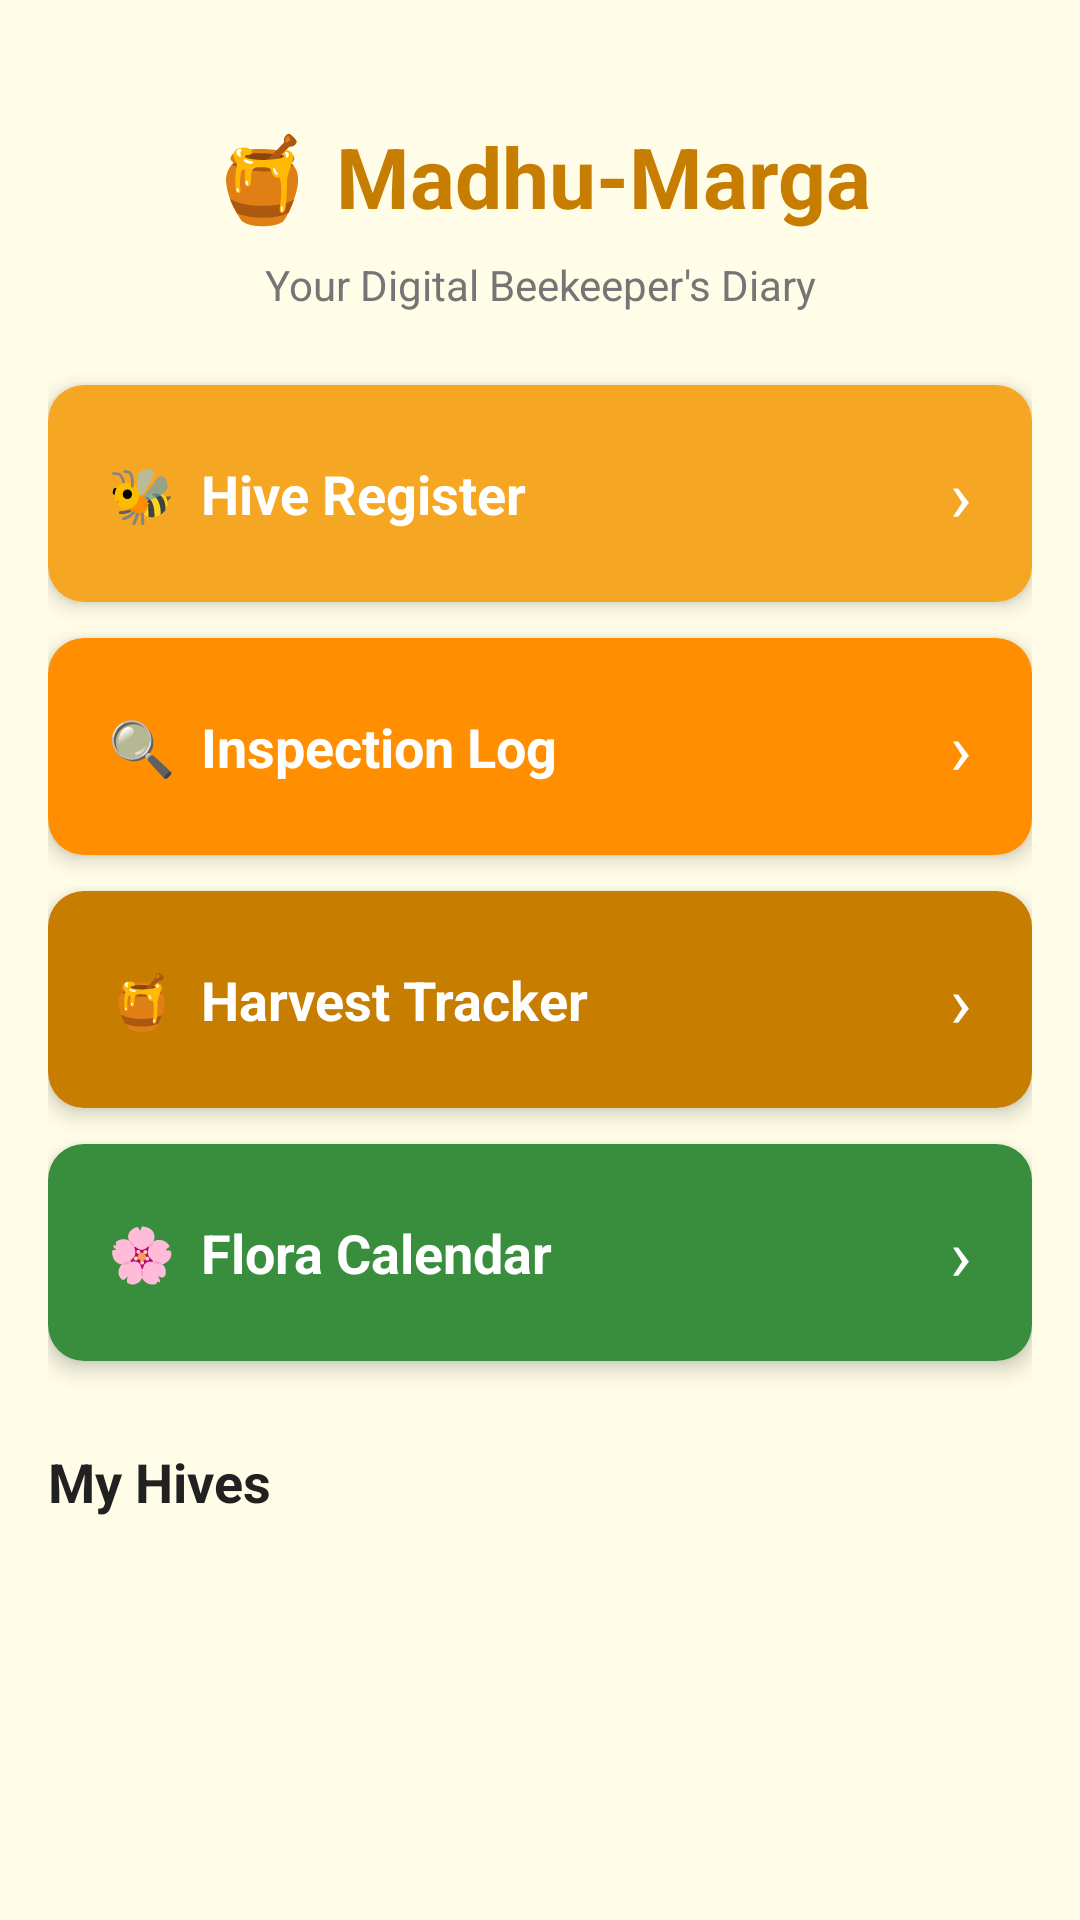

Write the Android layout XML for this screen, with the resource values it uses.
<!-- AndroidManifest.xml: application theme Theme.AppCompat.Light.DarkActionBar -->
<!-- res/layout/activity_main.xml -->
<?xml version="1.0" encoding="utf-8"?>
<ScrollView xmlns:android="http://schemas.android.com/apk/res/android"
    android:layout_width="match_parent"
    android:layout_height="match_parent"
    android:background="@color/background_cream">

    <LinearLayout
        android:layout_width="match_parent"
        android:layout_height="wrap_content"
        android:orientation="vertical"
        android:padding="16dp">

        
        <TextView
            android:layout_width="match_parent"
            android:layout_height="wrap_content"
            android:text="🍯 Madhu-Marga"
            android:textSize="28sp"
            android:textStyle="bold"
            android:textColor="@color/honey_dark"
            android:gravity="center"
            android:paddingTop="24dp"
            android:paddingBottom="8dp"/>

        <TextView
            android:layout_width="match_parent"
            android:layout_height="wrap_content"
            android:text="Your Digital Beekeeper's Diary"
            android:textSize="14sp"
            android:textColor="@color/text_gray"
            android:gravity="center"
            android:paddingBottom="24dp"/>

        
        <LinearLayout
            android:id="@+id/alertBanner"
            android:layout_width="match_parent"
            android:layout_height="wrap_content"
            android:background="#FFCDD2"
            android:padding="12dp"
            android:layout_marginBottom="16dp"
            android:orientation="horizontal"
            android:visibility="gone"
            android:gravity="center_vertical">

            <TextView
                android:layout_width="0dp"
                android:layout_height="wrap_content"
                android:layout_weight="1"
                android:id="@+id/alertText"
                android:text="⚠️ Intervention Alert: Low activity detected!"
                android:textColor="@color/alert_red"
                android:textStyle="bold"/>
        </LinearLayout>

        
        <androidx.cardview.widget.CardView
            android:layout_width="match_parent"
            android:layout_height="wrap_content"
            android:layout_marginBottom="12dp"
            app:cardCornerRadius="12dp"
            app:cardElevation="4dp"
            xmlns:app="http://schemas.android.com/apk/res-auto">
            <LinearLayout
                android:id="@+id/btnHiveRegister"
                android:layout_width="match_parent"
                android:layout_height="wrap_content"
                android:orientation="horizontal"
                android:padding="20dp"
                android:background="@color/honey_primary"
                android:gravity="center_vertical">
                <TextView android:layout_width="0dp" android:layout_height="wrap_content"
                    android:layout_weight="1"
                    android:text="🐝  Hive Register"
                    android:textSize="18sp" android:textStyle="bold" android:textColor="@color/white"/>
                <TextView android:layout_width="wrap_content" android:layout_height="wrap_content"
                    android:text="›" android:textSize="24sp" android:textColor="@color/white"/>
            </LinearLayout>
        </androidx.cardview.widget.CardView>

        
        <androidx.cardview.widget.CardView
            android:layout_width="match_parent"
            android:layout_height="wrap_content"
            android:layout_marginBottom="12dp"
            app:cardCornerRadius="12dp"
            app:cardElevation="4dp"
            xmlns:app="http://schemas.android.com/apk/res-auto">
            <LinearLayout
                android:id="@+id/btnInspectionLog"
                android:layout_width="match_parent"
                android:layout_height="wrap_content"
                android:orientation="horizontal"
                android:padding="20dp"
                android:background="@color/honey_accent"
                android:gravity="center_vertical">
                <TextView android:layout_width="0dp" android:layout_height="wrap_content"
                    android:layout_weight="1"
                    android:text="🔍  Inspection Log"
                    android:textSize="18sp" android:textStyle="bold" android:textColor="@color/white"/>
                <TextView android:layout_width="wrap_content" android:layout_height="wrap_content"
                    android:text="›" android:textSize="24sp" android:textColor="@color/white"/>
            </LinearLayout>
        </androidx.cardview.widget.CardView>

        
        <androidx.cardview.widget.CardView
            android:layout_width="match_parent"
            android:layout_height="wrap_content"
            android:layout_marginBottom="12dp"
            app:cardCornerRadius="12dp"
            app:cardElevation="4dp"
            xmlns:app="http://schemas.android.com/apk/res-auto">
            <LinearLayout
                android:id="@+id/btnHarvestTracker"
                android:layout_width="match_parent"
                android:layout_height="wrap_content"
                android:orientation="horizontal"
                android:padding="20dp"
                android:background="@color/honey_dark"
                android:gravity="center_vertical">
                <TextView android:layout_width="0dp" android:layout_height="wrap_content"
                    android:layout_weight="1"
                    android:text="🍯  Harvest Tracker"
                    android:textSize="18sp" android:textStyle="bold" android:textColor="@color/white"/>
                <TextView android:layout_width="wrap_content" android:layout_height="wrap_content"
                    android:text="›" android:textSize="24sp" android:textColor="@color/white"/>
            </LinearLayout>
        </androidx.cardview.widget.CardView>

        
        <androidx.cardview.widget.CardView
            android:layout_width="match_parent"
            android:layout_height="wrap_content"
            android:layout_marginBottom="12dp"
            app:cardCornerRadius="12dp"
            app:cardElevation="4dp"
            xmlns:app="http://schemas.android.com/apk/res-auto">
            <LinearLayout
                android:id="@+id/btnFloraCalendar"
                android:layout_width="match_parent"
                android:layout_height="wrap_content"
                android:orientation="horizontal"
                android:padding="20dp"
                android:background="@color/success_green"
                android:gravity="center_vertical">
                <TextView android:layout_width="0dp" android:layout_height="wrap_content"
                    android:layout_weight="1"
                    android:text="🌸  Flora Calendar"
                    android:textSize="18sp" android:textStyle="bold" android:textColor="@color/white"/>
                <TextView android:layout_width="wrap_content" android:layout_height="wrap_content"
                    android:text="›" android:textSize="24sp" android:textColor="@color/white"/>
            </LinearLayout>
        </androidx.cardview.widget.CardView>

        
        <TextView
            android:layout_width="match_parent"
            android:layout_height="wrap_content"
            android:text="My Hives"
            android:textSize="18sp"
            android:textStyle="bold"
            android:textColor="@color/text_dark"
            android:paddingTop="16dp"
            android:paddingBottom="8dp"/>

        <LinearLayout
            android:id="@+id/hiveListContainer"
            android:layout_width="match_parent"
            android:layout_height="wrap_content"
            android:orientation="vertical"/>

    </LinearLayout>
</ScrollView>
<!-- resources referenced by this layout -->
<resources>
  <color name="alert_red">#D32F2F</color>
  <color name="background_cream">#FFFDE7</color>
  <color name="honey_accent">#FF8F00</color>
  <color name="honey_dark">#C77D00</color>
  <color name="honey_primary">#F5A623</color>
  <color name="success_green">#388E3C</color>
  <color name="text_dark">#212121</color>
  <color name="text_gray">#757575</color>
  <color name="white">#FFFFFF</color>
</resources>
